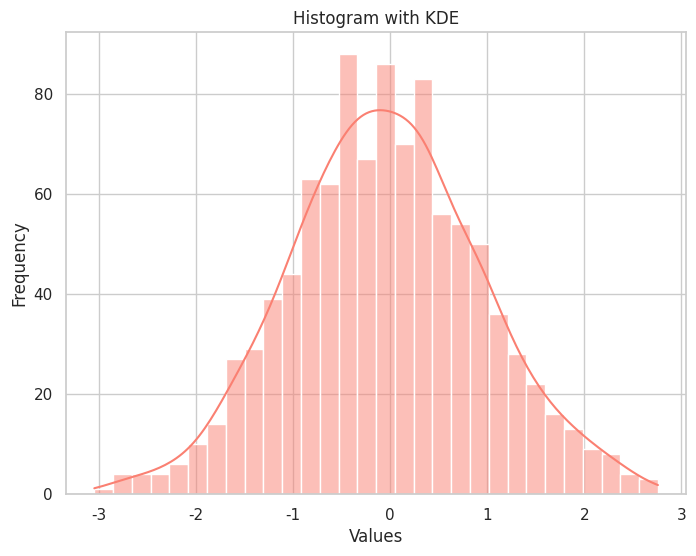

Python code for this plot:
import matplotlib.pyplot as plt  # Import Matplotlib for basic plotting
import seaborn as sns            # Import Seaborn for stylish visualization
import numpy as np               # Import NumPy for numerical computations
import pandas as pd              # Import Pandas for data manipulation

# Sample data
np.random.seed(0)
data = np.random.randn(1000)  # Generate 1000 random numbers from a standard normal distribution

# Set Seaborn styling
sns.set(style='whitegrid')

# Create a figure and plot the data as a histogram with KDE
plt.figure(figsize=(8, 6))                # Set the figure size
sns.histplot(data, kde=True, color='salmon', bins=30)  # Plot histogram with kernel density estimate
plt.title('Histogram with KDE')           # Set the title of the plot
plt.xlabel('Values')                      # Set the label for the x-axis
plt.ylabel('Frequency')                   # Set the label for the y-axis
plt.show()                                # Display the plot
